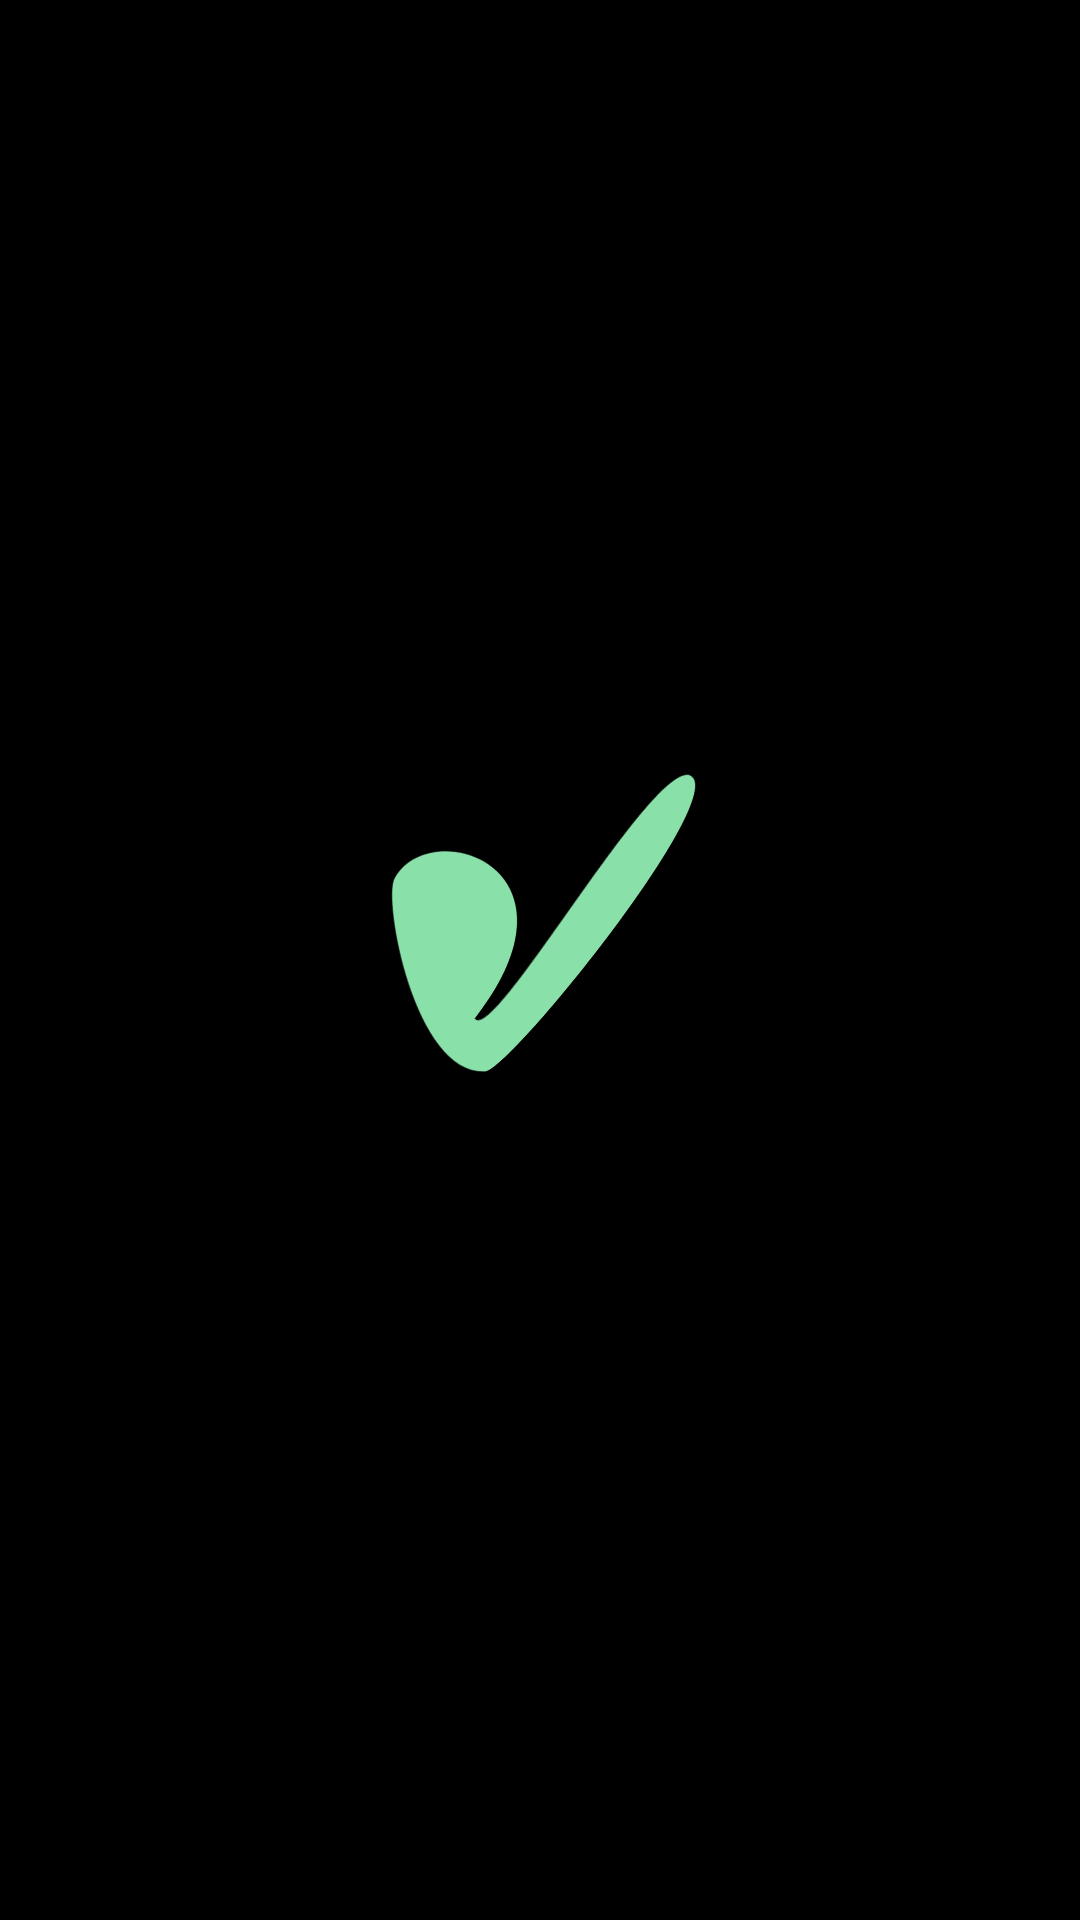

Write the Android layout XML for this screen, with the resource values it uses.
<!-- AndroidManifest.xml: application theme SplashScreenTheme -->
<!-- res/layout/fragment_delivery.xml -->
<?xml version="1.0" encoding="utf-8"?>
<androidx.constraintlayout.widget.ConstraintLayout xmlns:android="http://schemas.android.com/apk/res/android"
    android:layout_width="match_parent"
    android:layout_height="match_parent">

    <TextView
        android:layout_width="match_parent"
        android:layout_height="match_parent"
        android:text="Probando Delivery" />
</androidx.constraintlayout.widget.ConstraintLayout>
<!-- resources referenced by this layout -->
<resources>
  <style name="SplashScreenTheme" parent="Theme.MaterialComponents.DayNight.NoActionBar">
          <item name="android:windowBackground">@drawable/splash_screen</item>
          <item name="android:statusBarColor">@color/black</item>
      </style>
  <!-- drawable splash_screen (drawable) -->
  <?xml version="1.0" encoding="utf-8"?>
  <layer-list xmlns:android="http://schemas.android.com/apk/res/android">
  
      <item android:drawable="@color/black" />
  
      <item
          android:drawable="@drawable/ic_easyprom_logo_placeholder"
          android:gravity="center" />
  </layer-list>
  <color name="black">#FF000000</color>
  <!-- drawable ic_easyprom_logo_placeholder (drawable) -->
  <vector android:height="203.65715dp" android:viewportHeight="297"
      android:viewportWidth="210" android:width="144dp" xmlns:android="http://schemas.android.com/apk/res/android">
      <path android:fillColor="#89e0a9"
          android:pathData="M73.413,177.18C130.895,103.702 51.656,77.236 34.165,109.095 28.425,119.551 43.846,204.716 78.424,203.05 90.688,202.458 201.639,64.584 177.037,58.624 156.558,57.026 82.706,189.173 73.413,177.18Z"
          android:strokeColor="#000000" android:strokeLineCap="butt"
          android:strokeLineJoin="miter" android:strokeWidth="0.264583"/>
  </vector>
</resources>
